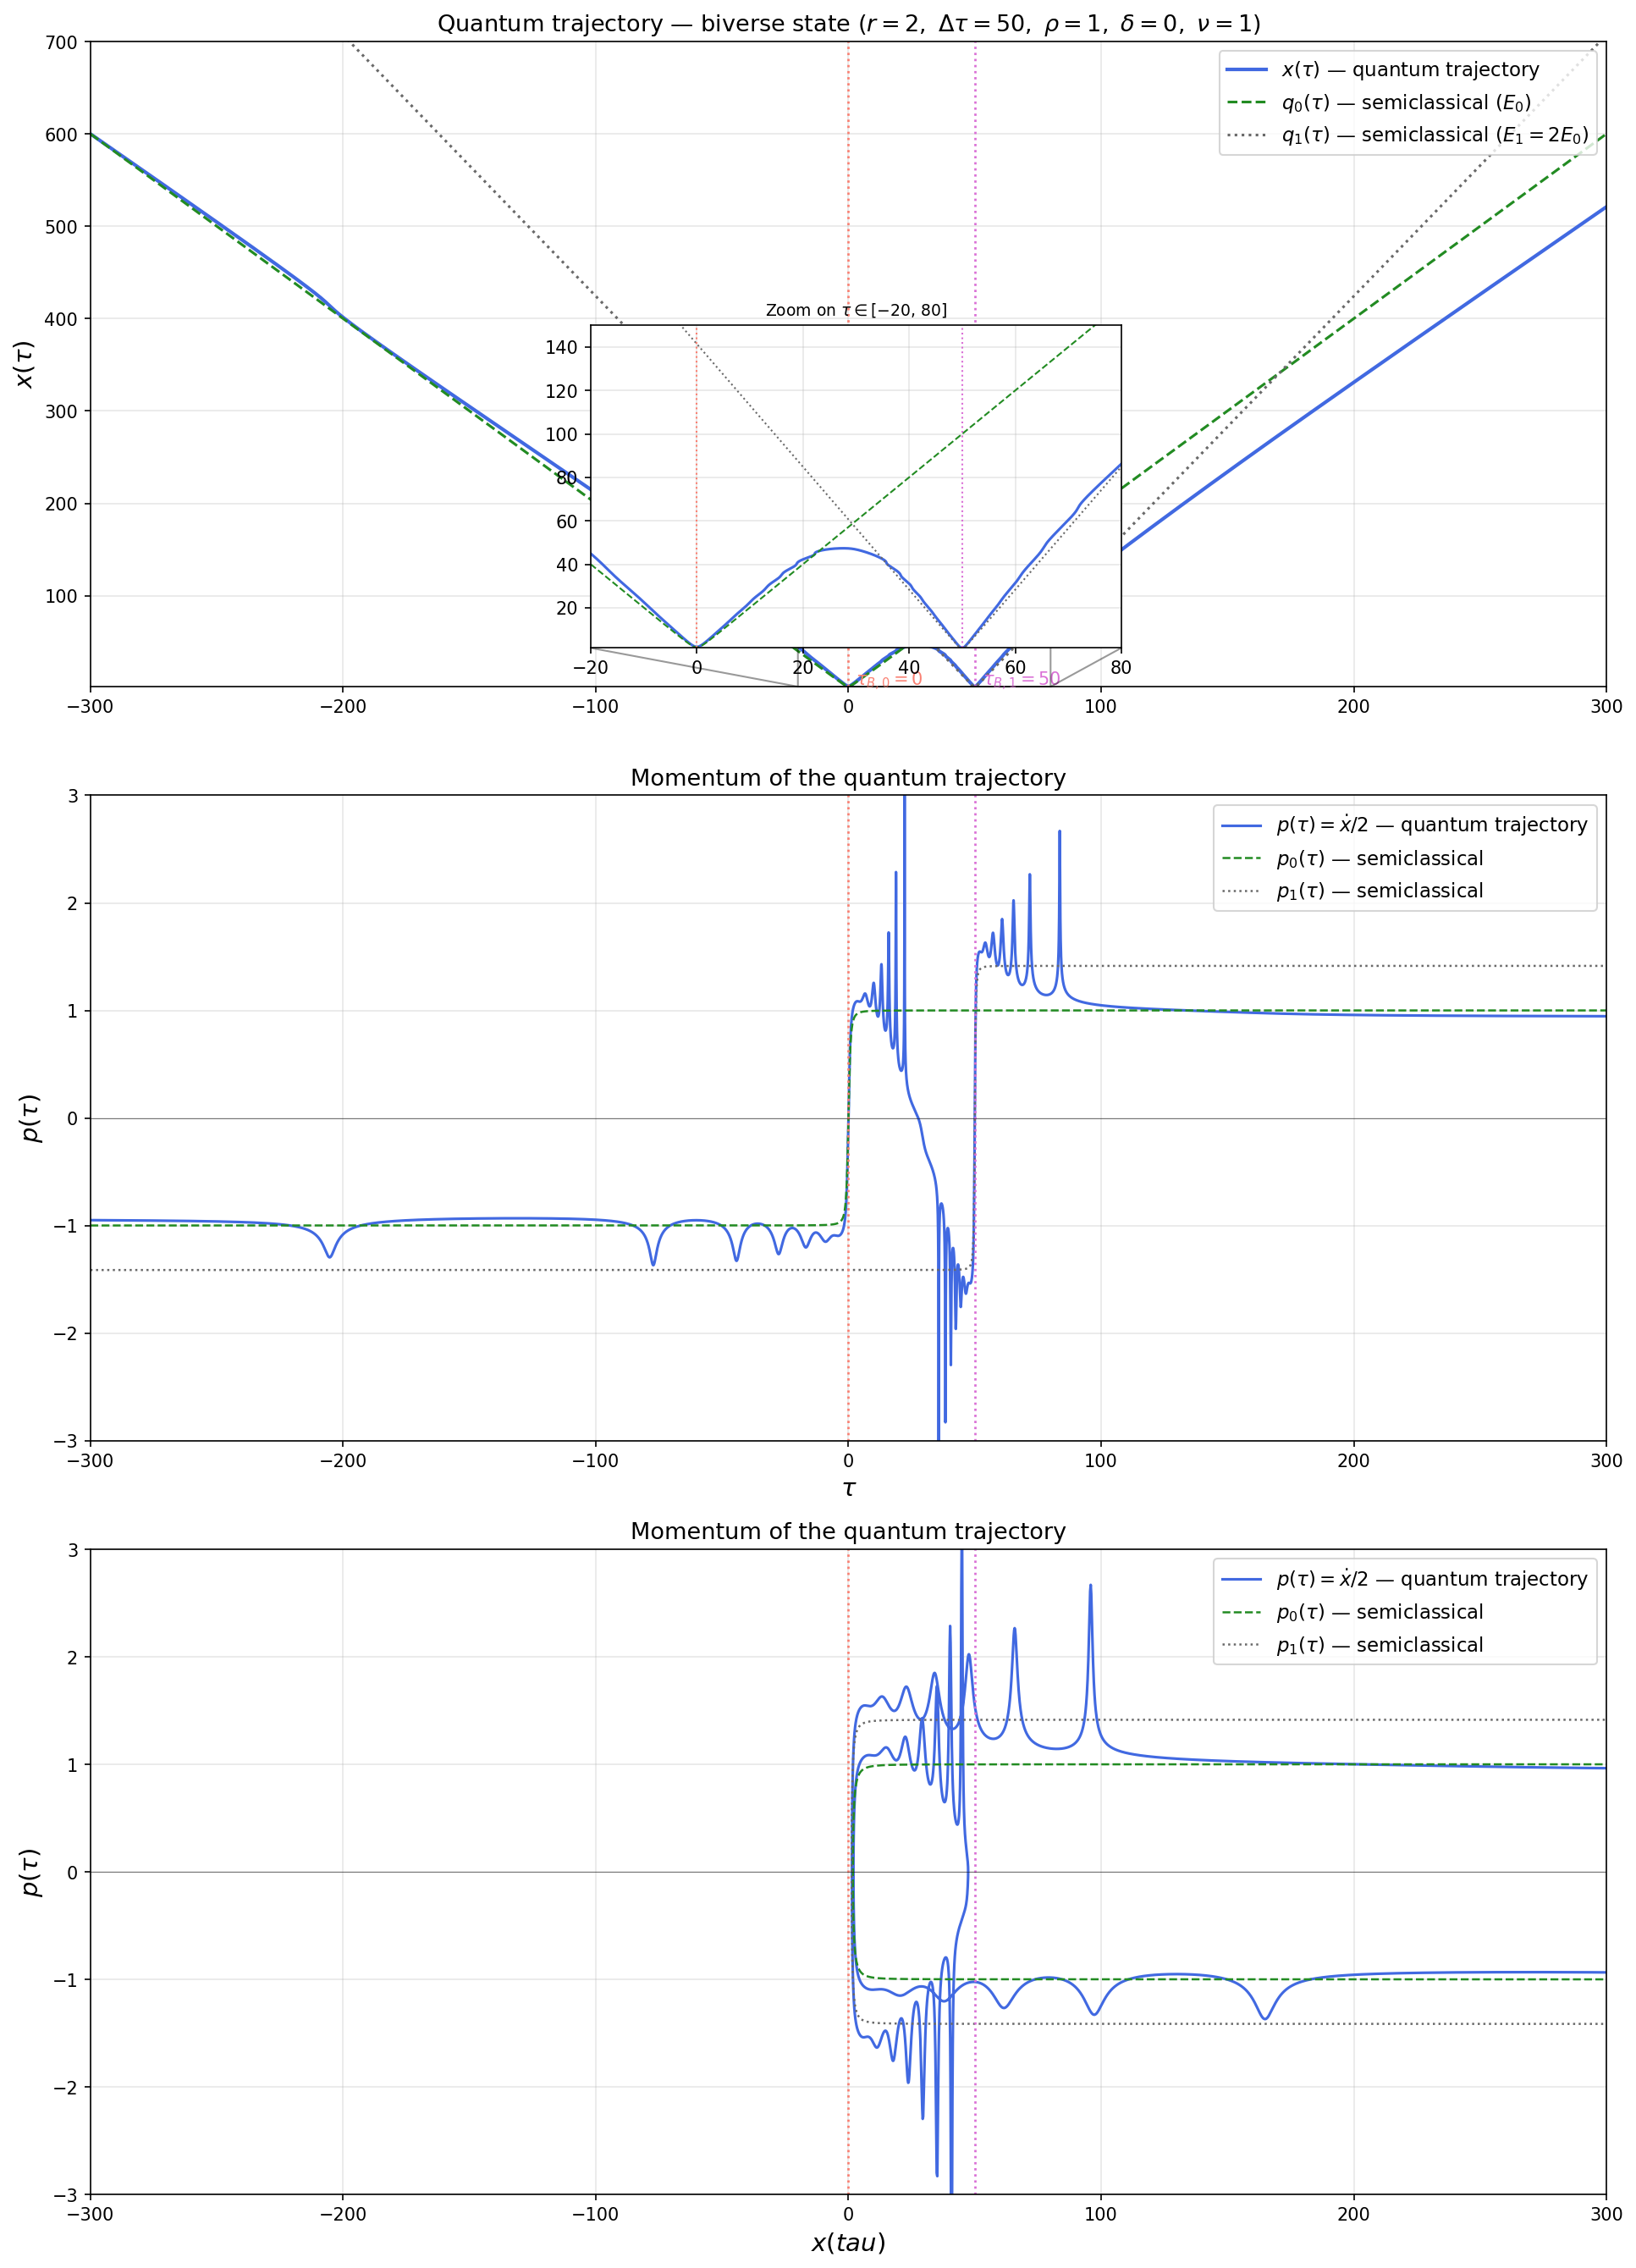

This chart was generated by the following Python code:
"""
Quantum trajectory in affine quantum cosmology — biverse state
"""

import numpy as np
from scipy.integrate import solve_ivp
from scipy.special import gamma
import matplotlib.pyplot as plt

# ─────────────────────────────────────────────
# 1.  PARAMETERS
# ─────────────────────────────────────────────
nu      = 1       # affine parameter
r       = 2.0     # energy ratio  E1/E0
Dtau    = 50.0    # bounce-time separation  Δτ
rho     = 1.0     # amplitude ratio  ρ
delta   = 0.0     # relative phase  δ


# xi (ξ) is the n=0 normalization/overlap constant of the affine coherent state;
# it has this closed form only for the ground state (n=0), and equals 9π/16 when nu=1
xi = (gamma(nu + 1.5) / gamma(nu + 1))**2

# Energies  (dimensionless units, E0 = 1)
E0, E1 = 1.0, r

# Bounce amplitudes  qB,  frequencies  om,  bounce times tB
qB0, qB1 = xi/np.sqrt(E0),  xi/np.sqrt(E1)
om0, om1 = 2*E0/xi,         2*E1/xi
tB0, tB1 = 0.0,             Dtau

print(f"ξ  = {xi:.6f}   (check 9π/16 = {9*np.pi/16:.6f})")
print(f"State 0 :  q_B = {qB0:.4f},  ω = {om0:.4f},  τ_B = {tB0}")
print(f"State 1 :  q_B = {qB1:.4f},  ω = {om1:.4f},  τ_B = {tB1}")

# ─────────────────────────────────────────────
# 2.  SEMICLASSICAL TRAJECTORIES 
# ─────────────────────────────────────────────
def q_sc(t, qB, om, tB):
    return qB * np.sqrt(1.0 + om**2 * (t - tB)**2)

def p_sc(t, qB, om, tB):
    dt = t - tB
    return 0.5 * qB * om**2 * dt / np.sqrt(1.0 + om**2 * dt**2)

# ─────────────────────────────────────────────
# 3.  GUIDANCE EQUATION  (eq. 39)
#
#  dx/dτ = 2 Im[ (f₀ + w f₁) / (1 + w) ]
#
#  where  fₐ = ∂ₓ ln ψₐ = 3/(2x) − αₐ x/qₐ²
#  and    w  = ρ e^{-iδ} (ψ₁/ψ₀)
#             = ρ e^{-iδ} · (C₁/C₀) · exp((α₀/q₀² − α₁/q₁²) x²/2)
#
#  C₁/C₀ = (q₀/q₁)² · (α₁/α₁*) · (α₀*/α₀)    [x^{3/2} cancels]
# ─────────────────────────────────────────────
def get_alpha_q(tau, qB, om, tB):
    # alpha (α) is the complex Gaussian spread parameter of the wavefunction
    # branch: Re(α) sets its width via q, Im(α) = -q*p carries the phase curvature
    q = q_sc(tau, qB, om, tB)
    p = p_sc(tau, qB, om, tB)
    return xi - 1j*q*p,  q          # returns (αₐ, qₐ)

def guidance_rhs(tau, state):
    x = state[0]

    al0, q0 = get_alpha_q(tau, qB0, om0, tB0)
    al1, q1 = get_alpha_q(tau, qB1, om1, tB1)

    # Log-derivatives  fₐ = ∂ₓ ln ψₐ
    f0 = 1.5/x - al0*x/q0**2
    f1 = 1.5/x - al1*x/q1**2

    # Ratio ψ₁/ψ₀  =  (C₁/C₀) · exp(Δ)
    ratio_C  = (q0/q1)**2 * (al1/np.conj(al1)) * (np.conj(al0)/al0)
    exp_arg  = 0.5 * x**2 * (al0/q0**2 - al1/q1**2)

    w   = rho * np.exp(-1j*delta) * ratio_C * np.exp(exp_arg)
    den = 1.0 + w


    return [2.0 * np.imag((f0 + w*f1) / den)]

# ─────────────────────────────────────────────
# 4.  SOLVE ODE
# ─────────────────────────────────────────────
tau_i, tau_f = -300.0, 300.0
x_i = q_sc(tau_i, qB0, om0, tB0)
print(f"\nInitial condition : x({tau_i:.0f}) = {x_i:.4f}")

tau_eval = np.linspace(tau_i, tau_f, 15000)

sol = solve_ivp(
    guidance_rhs, (tau_i, tau_f), [x_i],
    method='RK45', t_eval=tau_eval,
    rtol=1e-10, atol=1e-12,
    max_step=0.5           # small step for oscillatory region
)
print(f"ODE solver : {sol.message}  —  {sol.t.shape[0]} points")

# Compute momentum  p = ẋ/2  by calling the RHS at each point
print("Computing momentum along trajectory …")
dxdtau = np.array([guidance_rhs(sol.t[i], [sol.y[0][i]])[0]
                   for i in range(len(sol.t))])
p_traj = 0.5 * dxdtau

# Reference semiclassical trajectories for plotting
q0_ref = q_sc(tau_eval, qB0, om0, tB0)
q1_ref = q_sc(tau_eval, qB1, om1, tB1)

# ─────────────────────────────────────────────
# 5.  PLOT 
# ─────────────────────────────────────────────
fig, axes = plt.subplots(3, 1, figsize=(13, 18))

# ── Top panel : x(τ) ──────────────────────────
ax = axes[0]
ax.plot(tau_eval, sol.y[0], color='royalblue', lw=2.0,
            label=r'$x(\tau)$ — quantum trajectory')
ax.plot(tau_eval, q0_ref,  color='forestgreen', lw=1.5,
            ls='--', label=r'$q_0(\tau)$ — semiclassical ($E_0$)')
ax.plot(tau_eval, q1_ref,  color='dimgray',     lw=1.5,
            ls=':',  label=r'$q_1(\tau)$ — semiclassical ($E_1 = 2E_0$)')

ax.axvline(tB0, color='salmon', ls=':', lw=1.3)
ax.axvline(tB1, color='orchid', ls=':', lw=1.3)
ax.text(tB0+3, 2.5, r'$\tau_{B,0}=0$',  fontsize=10, color='salmon')
ax.text(tB1+3, 2.5, r'$\tau_{B,1}=50$', fontsize=10, color='orchid')

# Inset — zoom on [−20, 80]
ax_ins = ax.inset_axes([0.33, 0.06, 0.35, 0.50])
mask = (tau_eval >= -20) & (tau_eval <= 80)
ax_ins.plot(tau_eval[mask], sol.y[0][mask],
            color='royalblue',   lw=1.5)
ax_ins.plot(tau_eval[mask], q0_ref[mask],
                color='forestgreen', lw=1.0, ls='--')
ax_ins.plot(tau_eval[mask], q1_ref[mask],
                color='dimgray',     lw=1.0, ls=':')
ax_ins.axvline(tB0, color='salmon', ls=':', lw=1)
ax_ins.axvline(tB1, color='orchid', ls=':', lw=1)
ax_ins.set_xlim(-20, 80)
ax_ins.set_ylim(1.5, 150)
ax_ins.set_title(r'Zoom on $\tau \in [-20,\,80]$', fontsize=9)
ax_ins.grid(True, which='both', alpha=0.3)
ax.indicate_inset_zoom(ax_ins, edgecolor='black', alpha=0.4)

ax.set_ylabel(r'$x(\tau)$', fontsize=14)
ax.set_xlim(tau_i, tau_f)
ax.set_ylim(1.5, 700)
ax.legend(fontsize=11, loc='upper right')
ax.set_title(
    r'Quantum trajectory — biverse state'
    r' ($r=2,\ \Delta\tau=50,\ \rho=1,\ \delta=0,\ \nu=1$)',
    fontsize=13)
ax.grid(True, which='both', alpha=0.3)

# ── Middle panel : momentum p(τ) ────────────────────────────
ax2 = axes[1]
p0_ref = p_sc(tau_eval, qB0, om0, tB0)
p1_ref = p_sc(tau_eval, qB1, om1, tB1)

ax2.plot(sol.t, p_traj, color='royalblue', lw=1.5,
         label=r'$p(\tau) = \dot{x}/2$ — quantum trajectory')
ax2.plot(tau_eval, p0_ref, color='forestgreen', lw=1.2,
         ls='--', label=r'$p_0(\tau)$ — semiclassical')
ax2.plot(tau_eval, p1_ref, color='dimgray', lw=1.2,
         ls=':', label=r'$p_1(\tau)$ — semiclassical')

ax2.axvline(tB0, color='salmon', ls=':', lw=1.3)
ax2.axvline(tB1, color='orchid', ls=':', lw=1.3)
ax2.axhline(0,   color='black',  ls='-', lw=0.5, alpha=0.5)

ax2.set_xlabel(r'$\tau$', fontsize=14)
ax2.set_ylabel(r'$p(\tau)$', fontsize=14)
ax2.set_xlim(tau_i, tau_f)
ax2.set_ylim(-3, 3)
ax2.legend(fontsize=11, loc='upper right')
ax2.grid(True, alpha=0.3)
ax2.set_title(r'Momentum of the quantum trajectory', fontsize=13)

# ── Bottom panel : momentum phase space ────────────────────────────
ax3 = axes[2]
p0_ref = p_sc(tau_eval, qB0, om0, tB0)
p1_ref = p_sc(tau_eval, qB1, om1, tB1)

ax3.plot(sol.y[0], p_traj, color='royalblue', lw=1.5,
         label=r'$p(\tau) = \dot{x}/2$ — quantum trajectory')
ax3.plot(q0_ref, p0_ref, color='forestgreen', lw=1.2,
         ls='--', label=r'$p_0(\tau)$ — semiclassical')
ax3.plot(q1_ref, p1_ref, color='dimgray', lw=1.2,
         ls=':', label=r'$p_1(\tau)$ — semiclassical')

ax3.axvline(tB0, color='salmon', ls=':', lw=1.3)
ax3.axvline(tB1, color='orchid', ls=':', lw=1.3)
ax3.axhline(0,   color='black',  ls='-', lw=0.5, alpha=0.5)

ax3.set_xlabel(r'$x(tau)$', fontsize=14)
ax3.set_ylabel(r'$p(\tau)$', fontsize=14)
ax3.set_xlim(tau_i, tau_f)
ax3.set_ylim(-3, 3)
ax3.legend(fontsize=11, loc='upper right')
ax3.grid(True, alpha=0.3)
ax3.set_title(r'Momentum of the quantum trajectory', fontsize=13)

plt.tight_layout()
fig.savefig('quantum_trajectory.png',
            dpi=150, bbox_inches='tight')
print("\nFigure saved → quantum_trajectory.png")
plt.close()
